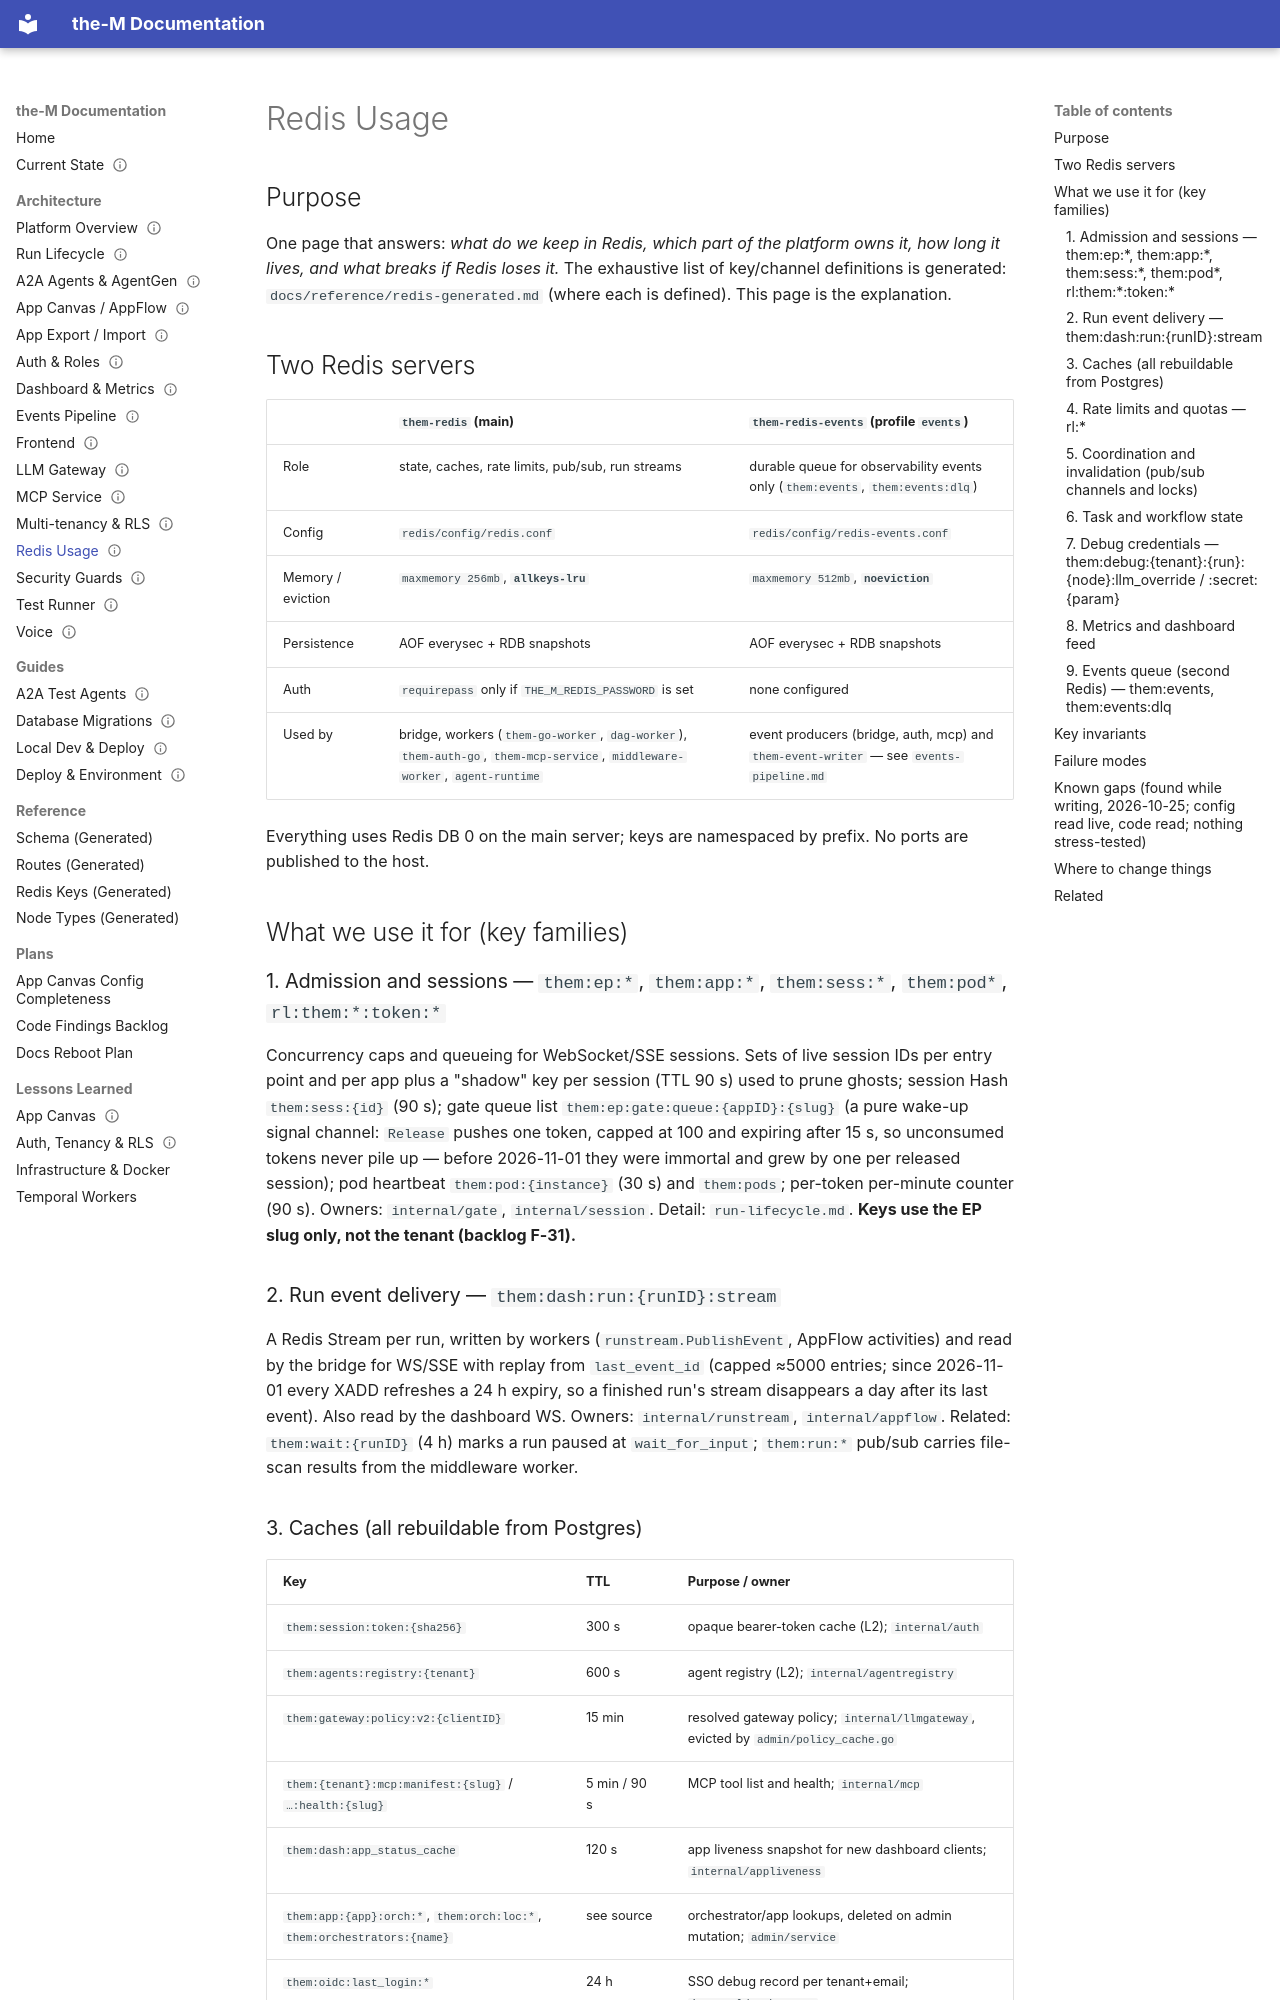

repository: aviciot/theM · page: architecture/redis-usage/index.html · generator: mkdocs

---
title: Redis Usage (what we store, why, and the risks)
type: architecture
status: current
owns:
  - redis/config/redis.conf
  - redis/config/redis-events.conf
  - go/internal/cache/
  - go/internal/session/
  - go/internal/ratelimit/
  - go/internal/metrics/
  - go/internal/appliveness/
  - go/internal/debugcred/
last_verified: 2026-11-01   # code read + gen_reference.py redis; per-user rate limit key documented
---

# Redis Usage

## Purpose
One page that answers: *what do we keep in Redis, which part of the platform owns it, how long it lives, and what
breaks if Redis loses it.* The exhaustive list of key/channel definitions is generated:
`docs/reference/redis-generated.md` (where each is defined). This page is the explanation.

## Two Redis servers
| | `them-redis` (main) | `them-redis-events` (profile `events`) |
|---|---|---|
| Role | state, caches, rate limits, pub/sub, run streams | durable queue for observability events only (`them:events`, `them:events:dlq`) |
| Config | `redis/config/redis.conf` | `redis/config/redis-events.conf` |
| Memory / eviction | `maxmemory 256mb`, **`allkeys-lru`** | `maxmemory 512mb`, **`noeviction`** |
| Persistence | AOF everysec + RDB snapshots | AOF everysec + RDB snapshots |
| Auth | `requirepass` only if `THE_M_REDIS_PASSWORD` is set | none configured |
| Used by | bridge, workers (`them-go-worker`, `dag-worker`), `them-auth-go`, `them-mcp-service`, `middleware-worker`, `agent-runtime` | event producers (bridge, auth, mcp) and `them-event-writer` — see `events-pipeline.md` |

Everything uses Redis DB 0 on the main server; keys are namespaced by prefix. No ports are published to the host.

## What we use it for (key families)

### 1. Admission and sessions — `them:ep:*`, `them:app:*`, `them:sess:*`, `them:pod*`, `rl:them:*:token:*`
Concurrency caps and queueing for WebSocket/SSE sessions. Sets of live session IDs per entry point and per app plus a
"shadow" key per session (TTL 90 s) used to prune ghosts; session Hash `them:sess:{id}` (90 s); gate queue list
`them:ep:gate:queue:{appID}:{slug}` (a pure wake-up signal channel: `Release` pushes one token, capped at 100 and expiring after 15 s, so unconsumed tokens never pile up — before 2026-11-01 they were immortal and grew by one per released session); pod heartbeat `them:pod:{instance}` (30 s) and `them:pods`; per-token per-minute counter (90 s).
Owners: `internal/gate`, `internal/session`. Detail: `run-lifecycle.md`. **Keys use the EP slug only, not the tenant (backlog F-31).**

### 2. Run event delivery — `them:dash:run:{runID}:stream`
A Redis Stream per run, written by workers (`runstream.PublishEvent`, AppFlow activities) and read by the bridge for
WS/SSE with replay from `last_event_id` (capped ≈5000 entries; since 2026-11-01 every XADD refreshes a 24 h expiry, so a finished run's stream disappears a day after its last event). Also read by the dashboard WS. Owners:
`internal/runstream`, `internal/appflow`. Related: `them:wait:{runID}` (4 h) marks a run paused at `wait_for_input`;
`them:run:*` pub/sub carries file-scan results from the middleware worker.
